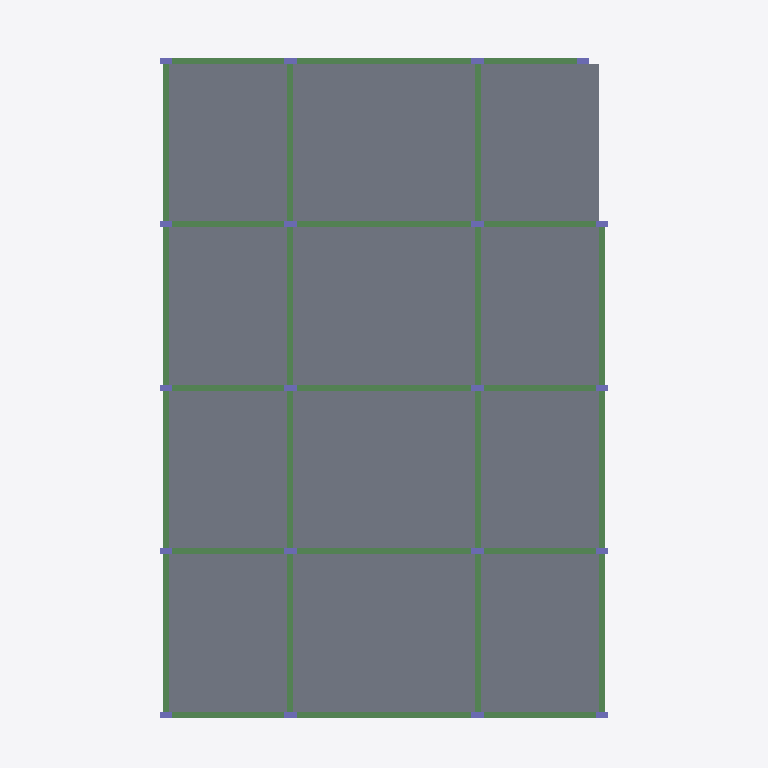
Plan cut of the same IFC building model at storey '301 THIRD FLOOR' (level 5.69 m, cut at 7.09 m), seen from above with north up, elements coloured by IFC class: 30 beams (green), 20 columns (violet), 12 slabs (grey). Cut surfaces are drawn darker.
Extent 24.1 m × 35.3 m × 10.2 m (x, y, z). Storeys (6): Fundaciones at -1.68 m; T.O. FOOTING at -1.22 m; 101 FIRST FLOOR at 0.00 m; 201 SECOND FLOOR at 2.85 m; 301 THIRD FLOOR at 5.69 m; 401 FOURTH FLOOR at 8.53 m. Elements (264): 120 IfcBeam, 80 IfcColumn, 58 IfcSlab, 6 IfcBuildingElementProxy.

HEADER;
FILE_DESCRIPTION(('ViewDefinition [CoordinationView_V2.0, QuantityTakeOffAddOnView]','RevitIdentifiers [ContentGUID: c80262b3-2f98-459d-a2e4-e1802b79a2b2, VersionGUID: c70322b2-a4f9-4073-8931-57ba7f7a0a53, NumberOfSaves: 21]','CoordinateReference [CoordinateBase: Shared Coordinates, ProjectSite: Internal]'),'2;1');
FILE_NAME('STRUCTURAL_VDC.ifc','2026-04-10T10:53:12-04:00',(''),(''),'ODA SDAI 24.12','Autodesk Revit 25.4.20.11 (ENG) - IFC 25.4.20.11','');
FILE_SCHEMA(('IFC2X3'));
ENDSEC;
DATA;
#27=IFCPROJECT('380cApBvX5dQBauO3KXbr2',#18,'Project Number',$,$,'Project Name','Project Status',(#22),#8876);
#58=IFCSITE('380cApBvX5dQBauO3KXbr0',#18,'Default',$,$,#57,$,$,.ELEMENT.,(42,21,29,879999),(-71,-3,-37,-79999),0.0,$,$);
#32=IFCBUILDING('380cApBvX5dQBauO3KXbr3',#18,'',$,$,#30,$,'',.ELEMENT.,$,$,#31);
#36=IFCBUILDINGSTOREY('0CewoLB7DCkREa2mRGv8jI',#18,'Fundaciones',$,'Level:C&S Level Head',#35,$,'Fundaciones',.ELEMENT.,-1.6764000000000001);
#40=IFCBUILDINGSTOREY('3Tl25kkwDAKwJKc000mmOj',#18,'T.O. FOOTING',$,'Level:C&S Level Head',#39,$,'T.O. FOOTING',.ELEMENT.,-1.2192);
#43=IFCBUILDINGSTOREY('12f1l24kT8d9RBml7$P4Yu',#18,'101 FIRST FLOOR',$,'Level:C&S Level Head',#42,$,'101 FIRST FLOOR',.ELEMENT.,3.095210E-14);
#47=IFCBUILDINGSTOREY('3Ulh9nlNr65heXRcm4s1Z9',#18,'201 SECOND FLOOR',$,'Level:C&S Level Head',#46,$,'201 SECOND FLOOR',.ELEMENT.,2.844799999999977);
#51=IFCBUILDINGSTOREY('3Ulh9nlNr65heXRcm4s1Z8',#18,'301 THIRD FLOOR',$,'Level:C&S Level Head',#50,$,'301 THIRD FLOOR',.ELEMENT.,5.6896);
#55=IFCBUILDINGSTOREY('3Ulh9nlNr65heXRcm4s1ZF',#18,'401 FOURTH FLOOR',$,'Level:C&S Level Head',#54,$,'401 FOURTH FLOOR',.ELEMENT.,8.5344);
#5245=IFCSLAB('1$sXzQ8nj6mAikFhdcv6Ol',#18,'Floor:3" LW Concrete on 2" Metal Deck:213557',$,'Floor:3" LW Concrete on 2" Metal Deck',#5235,#5244,'213557',.FLOOR.);
#5413=IFCSLAB('1$sXzQ8nj6mAikFhdcv6Pn',#18,'Floor:3" LW Concrete on 2" Metal Deck:213611',$,'Floor:3" LW Concrete on 2" Metal Deck',#5403,#5412,'213611',.FLOOR.);
#5161=IFCSLAB('1$sXzQ8nj6mAikFhdcv6O0',#18,'Floor:3" LW Concrete on 2" Metal Deck:213530',$,'Floor:3" LW Concrete on 2" Metal Deck',#5151,#5160,'213530',.FLOOR.);
#5329=IFCSLAB('1$sXzQ8nj6mAikFhdcv6PA',#18,'Floor:3" LW Concrete on 2" Metal Deck:213584',$,'Floor:3" LW Concrete on 2" Metal Deck',#5319,#5328,'213584',.FLOOR.);
#5217=IFCSLAB('1$sXzQ8nj6mAikFhdcv6Os',#18,'Floor:3" LW Concrete on 2" Metal Deck:213548',$,'Floor:3" LW Concrete on 2" Metal Deck',#5207,#5216,'213548',.FLOOR.);
#5273=IFCSLAB('1$sXzQ8nj6mAikFhdcv6Oa',#18,'Floor:3" LW Concrete on 2" Metal Deck:213566',$,'Floor:3" LW Concrete on 2" Metal Deck',#5263,#5272,'213566',.FLOOR.);
#5385=IFCSLAB('1$sXzQ8nj6mAikFhdcv6Pu',#18,'Floor:3" LW Concrete on 2" Metal Deck:213602',$,'Floor:3" LW Concrete on 2" Metal Deck',#5375,#5384,'213602',.FLOOR.);
#5441=IFCSLAB('1$sXzQ8nj6mAikFhdcv6Pk',#18,'Floor:3" LW Concrete on 2" Metal Deck:213620',$,'Floor:3" LW Concrete on 2" Metal Deck',#5431,#5440,'213620',.FLOOR.);
#5133=IFCSLAB('1$sXzQ8nj6mAikFhdcv6OB',#18,'Floor:3" LW Concrete on 2" Metal Deck:213521',$,'Floor:3" LW Concrete on 2" Metal Deck',#5123,#5132,'213521',.FLOOR.);
#5189=IFCSLAB('1$sXzQ8nj6mAikFhdcv6Ov',#18,'Floor:3" LW Concrete on 2" Metal Deck:213539',$,'Floor:3" LW Concrete on 2" Metal Deck',#5179,#5188,'213539',.FLOOR.);
#5301=IFCSLAB('1$sXzQ8nj6mAikFhdcv6PT',#18,'Floor:3" LW Concrete on 2" Metal Deck:213575',$,'Floor:3" LW Concrete on 2" Metal Deck',#5291,#5300,'213575',.FLOOR.);
#5357=IFCSLAB('1$sXzQ8nj6mAikFhdcv6P3',#18,'Floor:3" LW Concrete on 2" Metal Deck:213593',$,'Floor:3" LW Concrete on 2" Metal Deck',#5347,#5356,'213593',.FLOOR.);
#2954=IFCBEAM('1h8bhnJt58ovHTHWAGg20V',#18,'Concrete-Rectangular Beam:12" x 18":208397',$,'Concrete-Rectangular Beam:12" x 18"',#2941,#2953,'208397');
#3047=IFCBEAM('1h8bhnJt58ovHTHWAGg201',#18,'Concrete-Rectangular Beam:12" x 18":208403',$,'Concrete-Rectangular Beam:12" x 18"',#3034,#3046,'208403');
#3140=IFCBEAM('1h8bhnJt58ovHTHWAGg20B',#18,'Concrete-Rectangular Beam:12" x 18":208409',$,'Concrete-Rectangular Beam:12" x 18"',#3127,#3139,'208409');
#3233=IFCBEAM('1h8bhnJt58ovHTHWAGg20D',#18,'Concrete-Rectangular Beam:12" x 18":208415',$,'Concrete-Rectangular Beam:12" x 18"',#3220,#3232,'208415');
#3326=IFCBEAM('1h8bhnJt58ovHTHWAGg20t',#18,'Concrete-Rectangular Beam:12" x 18":208421',$,'Concrete-Rectangular Beam:12" x 18"',#3313,#3325,'208421');
#3419=IFCBEAM('1h8bhnJt58ovHTHWAGg20v',#18,'Concrete-Rectangular Beam:12" x 18":208427',$,'Concrete-Rectangular Beam:12" x 18"',#3406,#3418,'208427');
#3481=IFCBEAM('1h8bhnJt58ovHTHWAGg20z',#18,'Concrete-Rectangular Beam:12" x 18":208431',$,'Concrete-Rectangular Beam:12" x 18"',#3468,#3480,'208431');
#3512=IFCBEAM('1h8bhnJt58ovHTHWAGg20Z',#18,'Concrete-Rectangular Beam:12" x 18":208433',$,'Concrete-Rectangular Beam:12" x 18"',#3499,#3511,'208433');
#3574=IFCBEAM('1h8bhnJt58ovHTHWAGg20d',#18,'Concrete-Rectangular Beam:12" x 18":208437',$,'Concrete-Rectangular Beam:12" x 18"',#3561,#3573,'208437');
#3667=IFCBEAM('1h8bhnJt58ovHTHWAGg20f',#18,'Concrete-Rectangular Beam:12" x 18":208443',$,'Concrete-Rectangular Beam:12" x 18"',#3654,#3666,'208443');
#3760=IFCBEAM('1h8bhnJt58ovHTHWAGg21J',#18,'Concrete-Rectangular Beam:12" x 18":208449',$,'Concrete-Rectangular Beam:12" x 18"',#3747,#3759,'208449');
#3729=IFCBEAM('1h8bhnJt58ovHTHWAGg20j',#18,'Concrete-Rectangular Beam:12" x 18":208447',$,'Concrete-Rectangular Beam:12" x 18"',#3716,#3728,'208447');
#3822=IFCBEAM('1h8bhnJt58ovHTHWAGg21N',#18,'Concrete-Rectangular Beam:12" x 18":208453',$,'Concrete-Rectangular Beam:12" x 18"',#3809,#3821,'208453');
#3388=IFCBEAM('1h8bhnJt58ovHTHWAGg20x',#18,'Concrete-Rectangular Beam:12" x 18":208425',$,'Concrete-Rectangular Beam:12" x 18"',#3375,#3387,'208425');
#3450=IFCBEAM('1h8bhnJt58ovHTHWAGg20$',#18,'Concrete-Rectangular Beam:12" x 18":208429',$,'Concrete-Rectangular Beam:12" x 18"',#3437,#3449,'208429');
#3543=IFCBEAM('1h8bhnJt58ovHTHWAGg20X',#18,'Concrete-Rectangular Beam:12" x 18":208435',$,'Concrete-Rectangular Beam:12" x 18"',#3530,#3542,'208435');
#3605=IFCBEAM('1h8bhnJt58ovHTHWAGg20b',#18,'Concrete-Rectangular Beam:12" x 18":208439',$,'Concrete-Rectangular Beam:12" x 18"',#3592,#3604,'208439');
#3636=IFCBEAM('1h8bhnJt58ovHTHWAGg20h',#18,'Concrete-Rectangular Beam:12" x 18":208441',$,'Concrete-Rectangular Beam:12" x 18"',#3623,#3635,'208441');
#3698=IFCBEAM('1h8bhnJt58ovHTHWAGg20l',#18,'Concrete-Rectangular Beam:12" x 18":208445',$,'Concrete-Rectangular Beam:12" x 18"',#3685,#3697,'208445');
#3791=IFCBEAM('1h8bhnJt58ovHTHWAGg21H',#18,'Concrete-Rectangular Beam:12" x 18":208451',$,'Concrete-Rectangular Beam:12" x 18"',#3778,#3790,'208451');
#2923=IFCBEAM('1h8bhnJt58ovHTHWAGg20P',#18,'Concrete-Rectangular Beam:12" x 18":208395',$,'Concrete-Rectangular Beam:12" x 18"',#2910,#2922,'208395');
#3016=IFCBEAM('1h8bhnJt58ovHTHWAGg203',#18,'Concrete-Rectangular Beam:12" x 18":208401',$,'Concrete-Rectangular Beam:12" x 18"',#3003,#3015,'208401');
#3078=IFCBEAM('1h8bhnJt58ovHTHWAGg207',#18,'Concrete-Rectangular Beam:12" x 18":208405',$,'Concrete-Rectangular Beam:12" x 18"',#3065,#3077,'208405');
#3109=IFCBEAM('1h8bhnJt58ovHTHWAGg205',#18,'Concrete-Rectangular Beam:12" x 18":208407',$,'Concrete-Rectangular Beam:12" x 18"',#3096,#3108,'208407');
#3202=IFCBEAM('1h8bhnJt58ovHTHWAGg20F',#18,'Concrete-Rectangular Beam:12" x 18":208413',$,'Concrete-Rectangular Beam:12" x 18"',#3189,#3201,'208413');
#3171=IFCBEAM('1h8bhnJt58ovHTHWAGg209',#18,'Concrete-Rectangular Beam:12" x 18":208411',$,'Concrete-Rectangular Beam:12" x 18"',#3158,#3170,'208411');
#3264=IFCBEAM('1h8bhnJt58ovHTHWAGg20p',#18,'Concrete-Rectangular Beam:12" x 18":208417',$,'Concrete-Rectangular Beam:12" x 18"',#3251,#3263,'208417');
#3295=IFCBEAM('1h8bhnJt58ovHTHWAGg20n',#18,'Concrete-Rectangular Beam:12" x 18":208419',$,'Concrete-Rectangular Beam:12" x 18"',#3282,#3294,'208419');
#3357=IFCBEAM('1h8bhnJt58ovHTHWAGg20r',#18,'Concrete-Rectangular Beam:12" x 18":208423',$,'Concrete-Rectangular Beam:12" x 18"',#3344,#3356,'208423');
#2985=IFCBEAM('1h8bhnJt58ovHTHWAGg20T',#18,'Concrete-Rectangular Beam:12" x 18":208399',$,'Concrete-Rectangular Beam:12" x 18"',#2972,#2984,'208399');
#6059=IFCCOLUMN('3q91jg7V581QuV5xDOYwyH',#18,'Part:258474',$,$,#6057,#6058,'258474');
#6089=IFCCOLUMN('3q91jg7V581QuV5xDOYwyG',#18,'Part:258475',$,$,#6087,#6088,'258475');
#6119=IFCCOLUMN('3q91jg7V581QuV5xDOYwyN',#18,'Part:258476',$,$,#6117,#6118,'258476');
#6149=IFCCOLUMN('3q91jg7V581QuV5xDOYwyM',#18,'Part:258477',$,$,#6147,#6148,'258477');
#6179=IFCCOLUMN('3q91jg7V581QuV5xDOYwyL',#18,'Part:258478',$,$,#6177,#6178,'258478');
#6209=IFCCOLUMN('3q91jg7V581QuV5xDOYwyK',#18,'Part:258479',$,$,#6207,#6208,'258479');
#6239=IFCCOLUMN('3q91jg7V581QuV5xDOYwyB',#18,'Part:258480',$,$,#6237,#6238,'258480');
#6269=IFCCOLUMN('3q91jg7V581QuV5xDOYwyA',#18,'Part:258481',$,$,#6267,#6268,'258481');
#6299=IFCCOLUMN('3q91jg7V581QuV5xDOYwy9',#18,'Part:258482',$,$,#6297,#6298,'258482');
#6329=IFCCOLUMN('3q91jg7V581QuV5xDOYwy8',#18,'Part:258483',$,$,#6327,#6328,'258483');
#5939=IFCCOLUMN('3q91jg7V581QuV5xDOYwyT',#18,'Part:258470',$,$,#5937,#5938,'258470');
#5909=IFCCOLUMN('3q91jg7V581QuV5xDOYwyU',#18,'Part:258469',$,$,#5907,#5908,'258469');
#5969=IFCCOLUMN('3q91jg7V581QuV5xDOYwyS',#18,'Part:258471',$,$,#5967,#5968,'258471');
#5999=IFCCOLUMN('3q91jg7V581QuV5xDOYwyJ',#18,'Part:258472',$,$,#5997,#5998,'258472');
#6029=IFCCOLUMN('3q91jg7V581QuV5xDOYwyI',#18,'Part:258473',$,$,#6027,#6028,'258473');
#6359=IFCCOLUMN('3q91jg7V581QuV5xDOYwyF',#18,'Part:258484',$,$,#6357,#6358,'258484');
#6419=IFCCOLUMN('3q91jg7V581QuV5xDOYwyD',#18,'Part:258486',$,$,#6417,#6418,'258486');
#6389=IFCCOLUMN('3q91jg7V581QuV5xDOYwyE',#18,'Part:258485',$,$,#6387,#6388,'258485');
#6449=IFCCOLUMN('3q91jg7V581QuV5xDOYwyC',#18,'Part:258487',$,$,#6447,#6448,'258487');
#6479=IFCCOLUMN('3q91jg7V581QuV5xDOYwy3',#18,'Part:258488',$,$,#6477,#6478,'258488');
ENDSEC;
